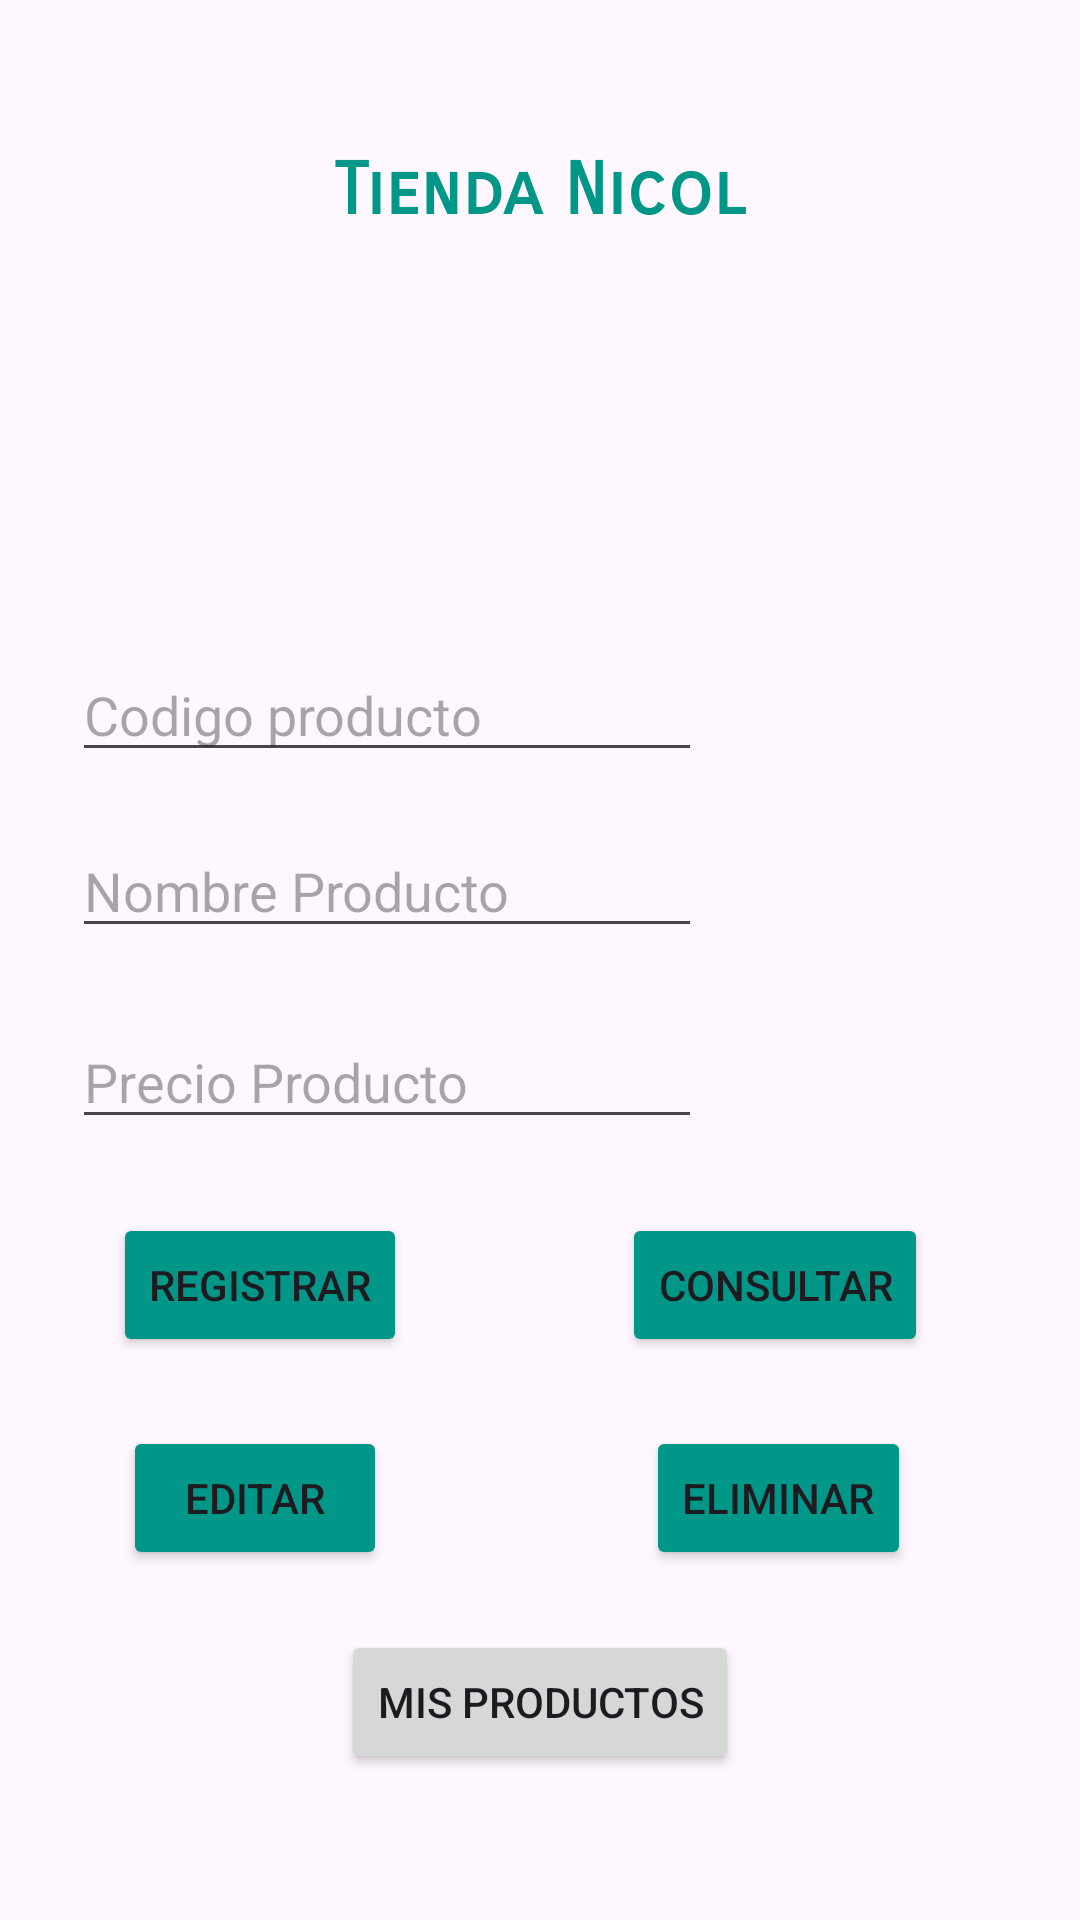

The Android layout XML behind this screen, and the referenced resources:
<!-- AndroidManifest.xml: application theme Theme.Tienda_2687391 -->
<!-- res/layout/activity_main.xml -->
<?xml version="1.0" encoding="utf-8"?>
<androidx.constraintlayout.widget.ConstraintLayout xmlns:android="http://schemas.android.com/apk/res/android"
    xmlns:app="http://schemas.android.com/apk/res-auto"
    xmlns:tools="http://schemas.android.com/tools"
    android:layout_width="match_parent"
    android:layout_height="match_parent"
    tools:context=".MainActivity">

    <Button
        android:id="@+id/buttonEliminar"
        android:layout_width="wrap_content"
        android:layout_height="wrap_content"
        android:backgroundTint="#009688"
        android:text="Eliminar"
        app:layout_constraintBottom_toBottomOf="parent"
        app:layout_constraintEnd_toEndOf="parent"
        app:layout_constraintHorizontal_bias="0.793"
        app:layout_constraintStart_toStartOf="parent"
        app:layout_constraintTop_toTopOf="parent"
        app:layout_constraintVertical_bias="0.803" />

    <Button
        android:id="@+id/buttonEditar"
        android:layout_width="wrap_content"
        android:layout_height="wrap_content"
        android:backgroundTint="#009688"
        android:text="Editar"
        app:layout_constraintBottom_toBottomOf="parent"
        app:layout_constraintEnd_toEndOf="parent"
        app:layout_constraintHorizontal_bias="0.151"
        app:layout_constraintStart_toStartOf="parent"
        app:layout_constraintTop_toTopOf="parent"
        app:layout_constraintVertical_bias="0.803" />

    <TextView
        android:id="@+id/titulo"
        android:layout_width="wrap_content"
        android:layout_height="wrap_content"
        android:fontFamily="sans-serif-smallcaps"
        android:text="Tienda Nicol"
        android:textColor="#009688"
        android:textFontWeight="900"
        android:textSize="24sp"
        app:layout_constraintBottom_toBottomOf="parent"
        app:layout_constraintEnd_toEndOf="parent"
        app:layout_constraintStart_toStartOf="parent"
        app:layout_constraintTop_toTopOf="parent"
        app:layout_constraintVertical_bias="0.08" />

    <ImageView
        android:id="@+id/imageViewLogo"
        android:layout_width="127dp"
        android:layout_height="125dp"
        app:layout_constraintBottom_toBottomOf="parent"
        app:layout_constraintEnd_toEndOf="parent"
        app:layout_constraintStart_toStartOf="parent"
        app:layout_constraintTop_toTopOf="parent"
        app:layout_constraintVertical_bias="0.168"
        app:srcCompat="@mipmap/logo" />

    <EditText
        android:id="@+id/editTextCodigo"
        android:layout_width="wrap_content"
        android:layout_height="wrap_content"
        android:ems="10"
        android:hint="Codigo producto"
        android:inputType="number"
        app:layout_constraintBottom_toBottomOf="parent"
        app:layout_constraintEnd_toEndOf="parent"
        app:layout_constraintHorizontal_bias="0.159"
        app:layout_constraintStart_toStartOf="parent"
        app:layout_constraintTop_toTopOf="parent"
        app:layout_constraintVertical_bias="0.361" />

    <EditText
        android:id="@+id/editTextNombre"
        android:layout_width="wrap_content"
        android:layout_height="wrap_content"
        android:ems="10"
        android:hint="Nombre Producto"
        android:inputType="text"
        app:layout_constraintBottom_toBottomOf="parent"
        app:layout_constraintEnd_toEndOf="parent"
        app:layout_constraintHorizontal_bias="0.159"
        app:layout_constraintStart_toStartOf="parent"
        app:layout_constraintTop_toTopOf="parent"
        app:layout_constraintVertical_bias="0.459" />

    <EditText
        android:id="@+id/editTextPrecio"
        android:layout_width="wrap_content"
        android:layout_height="wrap_content"
        android:ems="10"
        android:hint="Precio Producto"
        android:inputType="numberDecimal"
        app:layout_constraintBottom_toBottomOf="parent"
        app:layout_constraintEnd_toEndOf="parent"
        app:layout_constraintHorizontal_bias="0.159"
        app:layout_constraintStart_toStartOf="parent"
        app:layout_constraintTop_toTopOf="parent"
        app:layout_constraintVertical_bias="0.565" />

    <Button
        android:id="@+id/buttonRegistrar"
        android:layout_width="wrap_content"
        android:layout_height="wrap_content"
        android:backgroundTint="#009688"
        android:text="Registrar"
        app:layout_constraintBottom_toBottomOf="parent"
        app:layout_constraintEnd_toEndOf="parent"
        app:layout_constraintHorizontal_bias="0.144"
        app:layout_constraintStart_toStartOf="parent"
        app:layout_constraintTop_toTopOf="parent"
        app:layout_constraintVertical_bias="0.683" />

    <Button
        android:id="@+id/buttonConsultar"
        android:layout_width="wrap_content"
        android:layout_height="wrap_content"
        android:backgroundTint="#009688"
        android:text="Consultar"
        app:layout_constraintBottom_toBottomOf="parent"
        app:layout_constraintEnd_toEndOf="parent"
        app:layout_constraintHorizontal_bias="0.803"
        app:layout_constraintStart_toStartOf="parent"
        app:layout_constraintTop_toTopOf="parent"
        app:layout_constraintVertical_bias="0.683" />

    <Button
        android:id="@+id/buttonLista"
        android:layout_width="wrap_content"
        android:layout_height="wrap_content"
        android:text="Mis Productos"
        app:layout_constraintBottom_toBottomOf="parent"
        app:layout_constraintEnd_toEndOf="parent"
        app:layout_constraintStart_toStartOf="parent"
        app:layout_constraintTop_toTopOf="parent"
        app:layout_constraintVertical_bias="0.918" />

</androidx.constraintlayout.widget.ConstraintLayout>
<!-- resources referenced by this layout -->
<resources>
  <style name="Theme.Tienda_2687391" parent="Base.Theme.Tienda_2687391" />
  <style name="Base.Theme.Tienda_2687391" parent="Theme.Material3.DayNight.NoActionBar">
          
          
      </style>
</resources>
